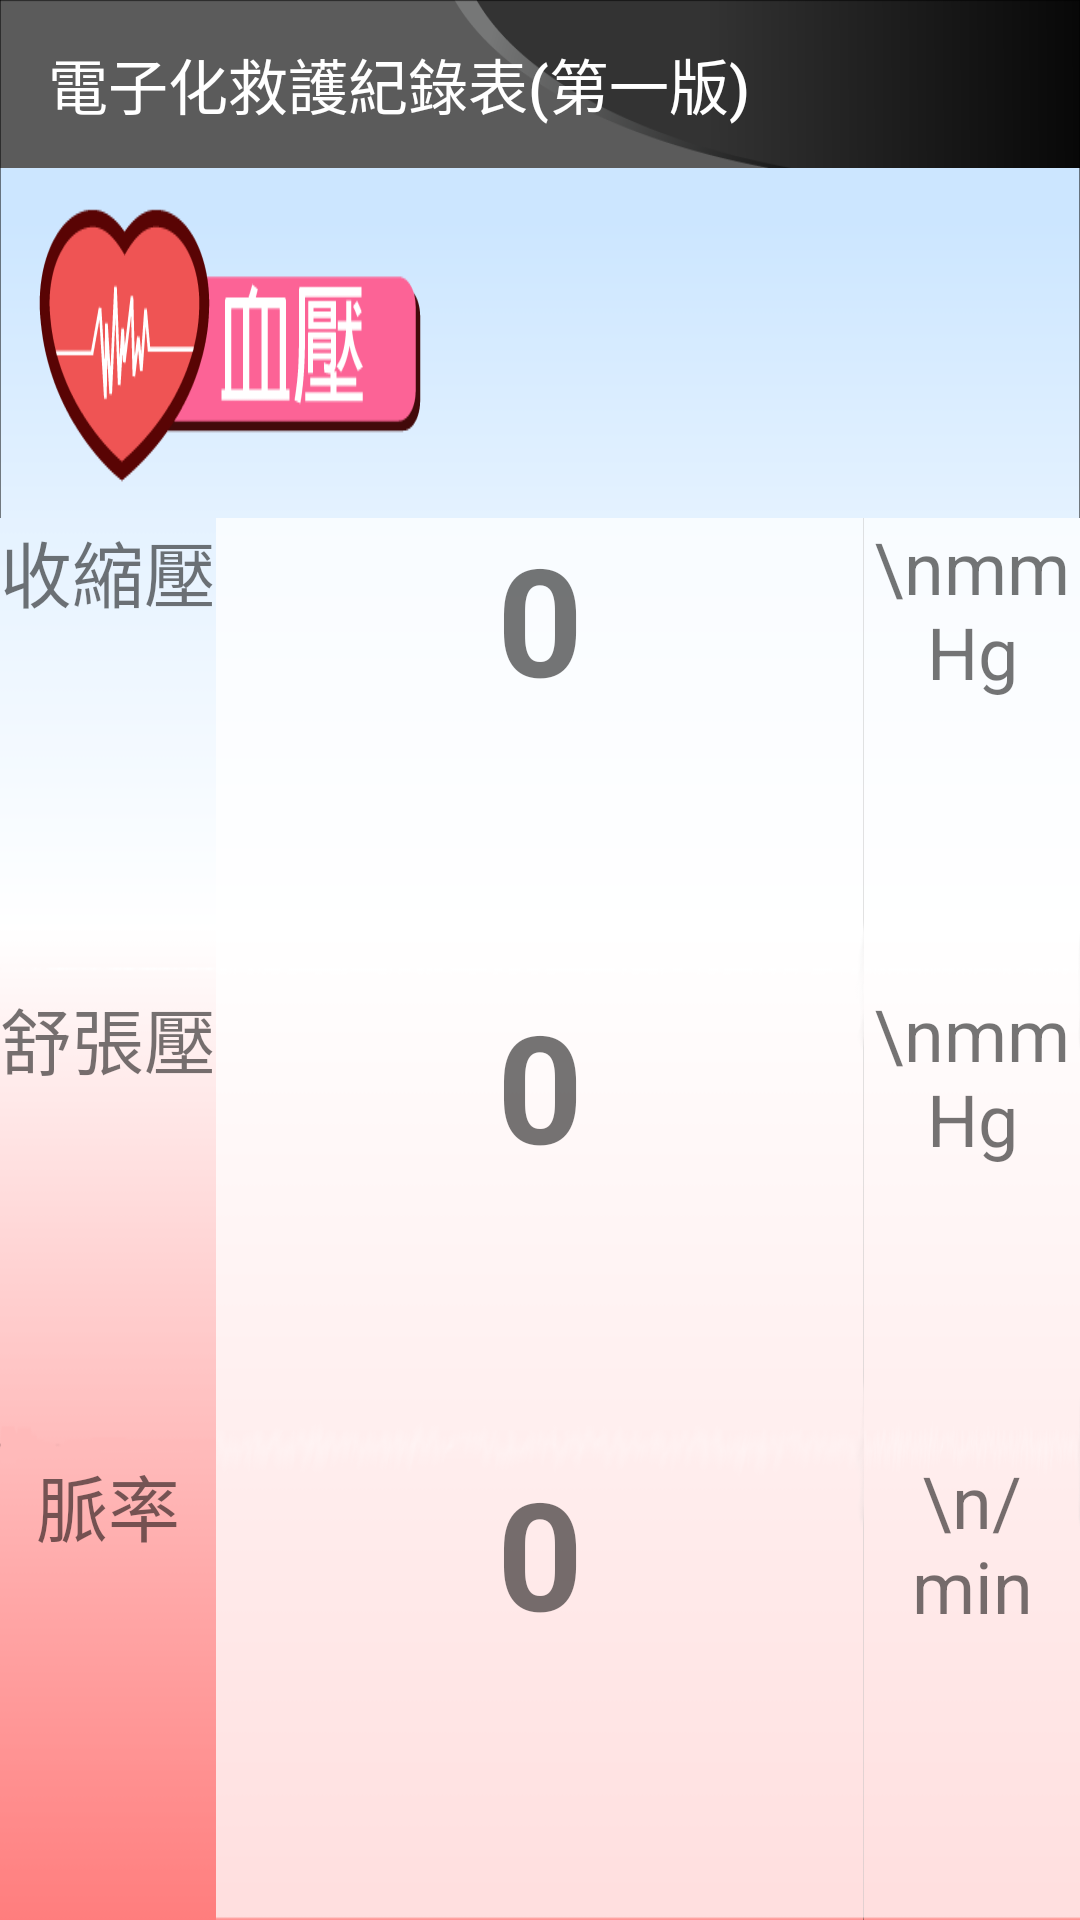

Reconstruct the res/layout file that produces this screen, plus the resources it refers to.
<!-- AndroidManifest.xml: application theme AppTheme -->
<!-- res/layout/lay_bloodpressure.xml -->
<?xml version="1.0" encoding="utf-8"?>
<LinearLayout xmlns:android="http://schemas.android.com/apk/res/android"
    xmlns:app="http://schemas.android.com/apk/res-auto"
    xmlns:tools="http://schemas.android.com/tools"
    android:orientation="vertical"
    android:layout_width="match_parent"
    android:layout_height="match_parent"
    android:fitsSystemWindows="true"
    >

    <android.support.design.widget.AppBarLayout
        android:id="@+id/appbar"
        android:layout_width="match_parent"
        android:layout_height="wrap_content"
        android:paddingTop="@dimen/appbar_padding_top"
        android:theme="@style/AppTheme.AppBarOverlay">

        <android.support.v7.widget.Toolbar
            android:id="@+id/toolbar"
            android:layout_width="match_parent"
            android:layout_height="?attr/actionBarSize"
            android:layout_weight="1"
            android:background="@drawable/toolbar_bg"

            app:popupTheme="@style/AppTheme.PopupOverlay"
            app:title="@string/app_name">

        </android.support.v7.widget.Toolbar>


    </android.support.design.widget.AppBarLayout>


    <ImageView
        android:id="@+id/imageView3"
        android:layout_width="match_parent"
        android:layout_height="0dp"
        android:layout_weight="1"
        android:scaleType="fitXY"
        app:srcCompat="@drawable/bp_bg_01" />


    <LinearLayout
        android:layout_width="match_parent"
        android:layout_height="0dp"
        android:layout_weight="4.0"
        android:orientation="horizontal">

        <LinearLayout
            android:layout_width="0dp"
            android:layout_height="match_parent"
            android:layout_weight="1.0"
            android:background="@drawable/bp_bg_02"
            android:orientation="vertical">

            <TextView
                android:id="@+id/textView14"
                android:layout_width="match_parent"
                android:layout_height="0dp"
                android:layout_weight="1.0"
                android:text="收縮壓"
                android:textAlignment="center"
                android:textSize="24sp" />

            <TextView
                android:id="@+id/textView15"
                android:layout_width="match_parent"
                android:layout_height="0dp"
                android:layout_weight="1.0"
                android:text="舒張壓"
                android:textAlignment="center"
                android:textSize="24sp" />

            <TextView
                android:id="@+id/textView16"
                android:layout_width="match_parent"
                android:layout_height="0dp"
                android:layout_weight="1.0"
                android:text="脈率"
                android:textAlignment="center"
                android:textSize="24sp" />
        </LinearLayout>

        <LinearLayout
            android:layout_width="0dp"
            android:layout_height="match_parent"
            android:layout_weight="3.0"
            android:background="@drawable/bp_bg_03"
            android:orientation="vertical">

            <TextView
                android:id="@+id/data_value_systolic"
                android:layout_width="match_parent"
                android:layout_height="0dp"
                android:layout_weight="1.0"
                android:gravity="center_horizontal"
                android:text="0"
                android:textAlignment="center"
                android:textSize="50sp"
                android:textStyle="bold" />

            <TextView
                android:id="@+id/data_value_diastolic"
                android:layout_width="match_parent"
                android:layout_height="0dp"
                android:layout_weight="1.0"
                android:gravity="center_horizontal"
                android:text="0"
                android:textAlignment="center"
                android:textSize="50sp"
                android:textStyle="bold" />

            <TextView
                android:id="@+id/data_value_avg"
                android:layout_width="match_parent"
                android:layout_height="0dp"
                android:layout_weight="1.0"
                android:gravity="center_horizontal"
                android:text="0"
                android:textAlignment="center"
                android:textSize="50sp"
                android:textStyle="bold" />
        </LinearLayout>

        <LinearLayout
            android:layout_width="0dp"
            android:layout_height="match_parent"
            android:layout_weight="1"
            android:background="@drawable/bp_bg_03"
            android:orientation="vertical">

            <TextView
                android:id="@+id/textView20"
                android:layout_width="match_parent"
                android:layout_height="0dp"
                android:layout_weight="1.0"
                android:text="\nmmHg"
                android:textAlignment="center"
                android:textSize="24sp" />

            <TextView
                android:id="@+id/textView21"
                android:layout_width="match_parent"
                android:layout_height="0dp"
                android:layout_weight="1.0"
                android:text="\nmmHg"
                android:textAlignment="center"
                android:textSize="24sp" />

            <TextView
                android:id="@+id/textView22"
                android:layout_width="match_parent"
                android:layout_height="0dp"
                android:layout_weight="1.0"

                android:singleLine="false"
                android:text="\n/min"
                android:textAlignment="center"
                android:textSize="24sp" />
        </LinearLayout>
    </LinearLayout>


</LinearLayout>
<!-- resources referenced by this layout -->
<resources>
  <!-- drawable bp_bg_01: png bitmap (drawable, 12380 bytes) -->
  <!-- drawable bp_bg_02: png bitmap (drawable, 2016 bytes) -->
  <!-- drawable bp_bg_03: png bitmap (drawable, 7784 bytes) -->
  <!-- drawable toolbar_bg: png bitmap (drawable, 5061 bytes) -->
  <string name="app_name">電子化救護紀錄表(第一版)</string>
  <style name="AppTheme.AppBarOverlay" parent="ThemeOverlay.AppCompat.Dark.ActionBar" />
  <style name="AppTheme.PopupOverlay" parent="ThemeOverlay.AppCompat.Light" />
  <style name="AppTheme" parent="Theme.AppCompat.Light.NoActionBar">
          
          <item name="colorPrimary">@color/colorPrimary</item>
          <item name="colorPrimaryDark">@color/colorPrimaryDark</item>
          <item name="colorAccent">@color/colorAccent</item>
      </style>
  <color name="colorPrimary">#3F51B5</color>
  <color name="colorPrimaryDark">#303F9F</color>
  <color name="colorAccent">#FF4081</color>
</resources>
